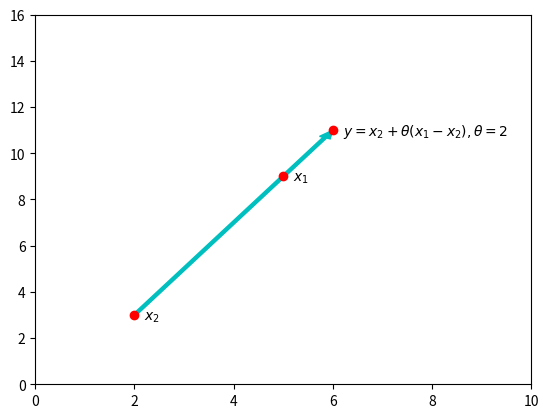

Source code (Python):
# -*- coding: utf-8 -*-
"""
@date: Created on Fri Jul 27 19:54:42 2018

[redacted]

@Python version: 3.6

@description:

"""

import matplotlib.pyplot as plt

plt.arrow(2, 3, 4, 8, width=0.08, color="c", length_includes_head=True)

plt.plot(2, 3, "ro")
plt.annotate("$x_2$", xy=(2.2, 2.8))
plt.plot(5, 9, "ro")
plt.annotate("$x_1$", xy=(5.2, 8.8))
plt.plot(6, 11, "ro")
plt.annotate("$y=x_2+\\theta (x_1-x_2), \\theta = 2$", xy=(6.2, 10.8))
plt.xlim((0, 10))  # x scale
plt.ylim((0, 16))
# or plt.axis([0, 10, 0, 16])
plt.show()
